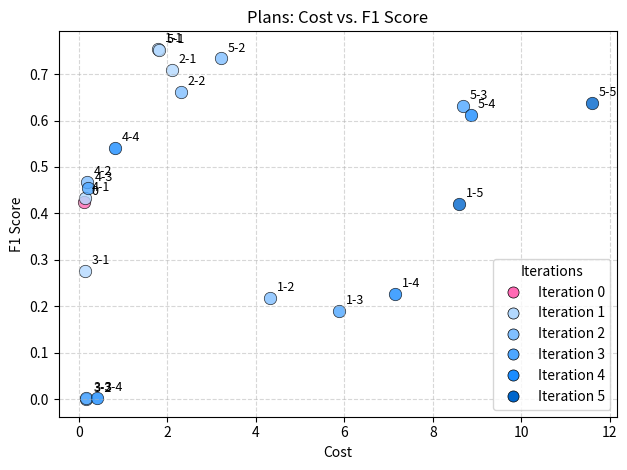

Reproduce this figure in Python.
import matplotlib.pyplot as plt


def plot_plans():
    """
    Plot all current plans as dots on a cost vs. F1 score graph, annotating each with its group-iteration label.
    Different iterations are colored from light to dark (1 to 5 iterations).
    """
    # Data from the table - organized by groups and iterations
    data = {
        # Group 1 (first two rows)
        "group_1": {
            "iterations": [0, 1, 2, 3, 4, 5],
            "cost": [0.12, 1.78, 4.33, 5.88, 7.14, 8.59],
            "f1": [0.424281, 0.754267, 0.218676, 0.18939, 0.226566, 0.419691],
        },
        # Group 2 (second two rows)
        "group_2": {
            "iterations": [1, 2],
            "cost": [2.1, 2.31],
            "f1": [0.708584, 0.660892],
        },
        # Group 3 (third two rows)
        "group_3": {
            "iterations": [1, 2, 3, 4],
            "cost": [0.14, 0.17, 0.17, 0.42],
            "f1": [0.276697, 0, 0.001876, 0.002079],
        },
        # Group 4 (fourth two rows)
        "group_4": {
            "iterations": [1, 2, 3, 4],
            "cost": [0.14, 0.19, 0.21, 0.81],
            "f1": [0.434194, 0.46699, 0.455202, 0.54082],
        },
        # Group 5 (fifth two rows)
        "group_5": {
            "iterations": [1, 2, 3, 4, 5],
            "cost": [1.82, 3.21, 8.68, 8.85, 11.59],
            "f1": [0.752722, 0.733601, 0.632046, 0.612578, 0.637308],
        },
    }

    # Color map for iterations (light to dark)
    colors = {
        0: "#FF69B4",  # Pink for iteration 0
        1: "#B3D9FF",  # Light blue
        2: "#80BFFF",  # Medium light blue
        3: "#4DA6FF",  # Medium blue
        4: "#1A8CFF",  # Medium dark blue
        5: "#0066CC",  # Dark blue
    }

    # Plot each group
    for group_idx, (group_name, group_data) in enumerate(data.items(), 1):
        iterations = group_data["iterations"]
        costs = group_data["cost"]
        f1_scores = group_data["f1"]

        for i, (iteration, cost, f1) in enumerate(zip(iterations, costs, f1_scores)):
            # Create label
            if iteration == 0:
                label = "0"
            else:
                label = f"{group_idx}-{iteration}"

            # Plot point
            plt.scatter(
                cost,
                f1,
                color=colors[iteration],
                s=80,
                alpha=0.8,
                edgecolors="black",
                linewidth=0.5,
            )

            # Add annotation
            plt.annotate(
                label,
                (cost, f1),
                textcoords="offset points",
                xytext=(5, 5),
                ha="left",
                fontsize=9,
                color="black",
            )

    # Create legend for iterations
    legend_elements = []
    for iteration in sorted(colors.keys()):
        if iteration == 0:
            legend_elements.append(
                plt.Line2D(
                    [0],
                    [0],
                    marker="o",
                    color="w",
                    markerfacecolor=colors[iteration],
                    markersize=8,
                    label=f"Iteration {iteration}",
                    markeredgecolor="black",
                    markeredgewidth=0.5,
                )
            )
        else:
            legend_elements.append(
                plt.Line2D(
                    [0],
                    [0],
                    marker="o",
                    color="w",
                    markerfacecolor=colors[iteration],
                    markersize=8,
                    label=f"Iteration {iteration}",
                    markeredgecolor="black",
                    markeredgewidth=0.5,
                )
            )

    plt.xlabel("Cost")
    plt.ylabel("F1 Score")
    plt.title("Plans: Cost vs. F1 Score")
    plt.grid(True, linestyle="--", alpha=0.5)
    plt.legend(handles=legend_elements, title="Iterations")
    plt.tight_layout()
    plt.show()


# Call the function to generate the plot
plot_plans()
